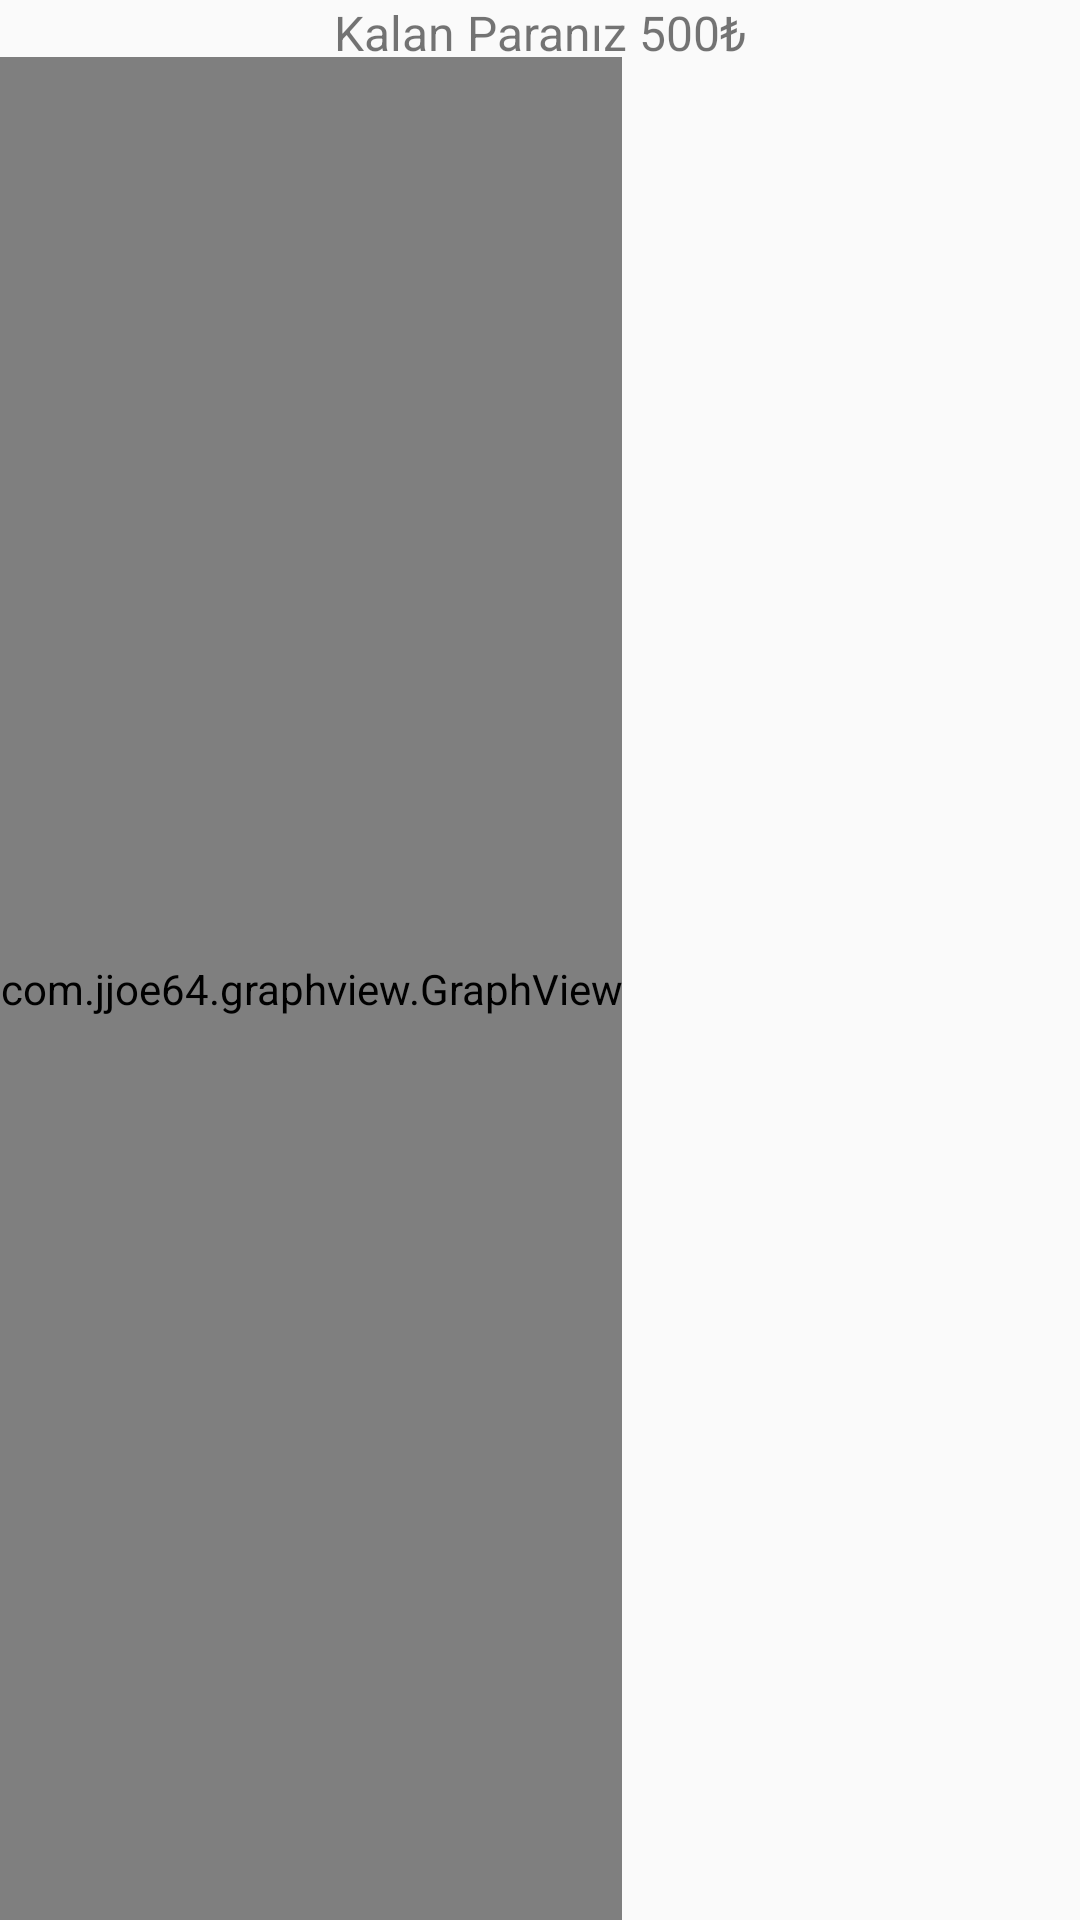

This screen was rendered from an Android layout file. Write that file and the resources it references.
<!-- AndroidManifest.xml: application theme AppTheme -->
<!-- res/layout/activity_grafik_kalanpara.xml -->
<?xml version="1.0" encoding="utf-8"?>
<RelativeLayout xmlns:android="http://schemas.android.com/apk/res/android"
    xmlns:app="http://schemas.android.com/apk/res-auto"
    xmlns:tools="http://schemas.android.com/tools"
    android:layout_width="match_parent"
    android:layout_height="match_parent"
    android:orientation="horizontal"
    tools:context="com.example.bycod.gunlukparahesapla.Grafik_kalanpara">

    <com.jjoe64.graphview.GraphView
        android:id="@+id/graph_kalan"
        android:layout_width="wrap_content"
        android:layout_height="460dp"
        android:layout_alignParentLeft="true"
        android:layout_alignParentStart="true"
        android:layout_marginRight="0dp"
        android:layout_alignParentBottom="true"
        android:layout_below="@+id/kalanpara" />

    <TextView
        android:id="@+id/kalanpara"
        android:layout_width="224dp"
        android:layout_height="19dp"
        android:layout_marginTop="0dp"
        android:gravity="center"
        android:text="Kalan Paranız 500₺"
        android:textSize="16dp"
        app:layout_constraintLeft_toLeftOf="parent"
        app:layout_constraintRight_toRightOf="parent"
        app:layout_constraintTop_toTopOf="parent"
        android:layout_alignParentRight="true"
        android:layout_alignParentEnd="true"
        android:layout_alignParentLeft="true"
        android:layout_alignParentStart="true" />
</RelativeLayout>
<!-- resources referenced by this layout -->
<resources>
  <style name="AppTheme" parent="Theme.AppCompat.Light.NoActionBar">
          
          <item name="colorPrimary">@color/colorPrimary</item>
          <item name="colorPrimaryDark">@color/colorPrimaryDark</item>
          <item name="colorAccent">@color/colorAccent</item>
  
          <item name="android:windowContentOverlay">@null</item>
          <item name="android:textColorPrimary">@color/colorPrimaryDark</item>
  
          
          <item name="android:windowContentTransitions">true</item>
          <item name="android:windowAllowEnterTransitionOverlap">true</item>
          <item name="android:windowAllowReturnTransitionOverlap">true</item>
          <item name="android:windowSharedElementEnterTransition">@android:transition/move</item>
          <item name="android:windowSharedElementExitTransition">@android:transition/move</item>
  
          <item name="windowActionBar">false</item>
          <item name="android:textAllCaps">false</item>
  
          <item name="android:navigationBarColor">@color/colorPrimaryDark</item>
  
      </style>
  <color name="colorPrimary">#1b8cc2</color>
  <color name="colorPrimaryDark">#1b8aa2</color>
  <color name="colorAccent">#1b8881</color>
</resources>
